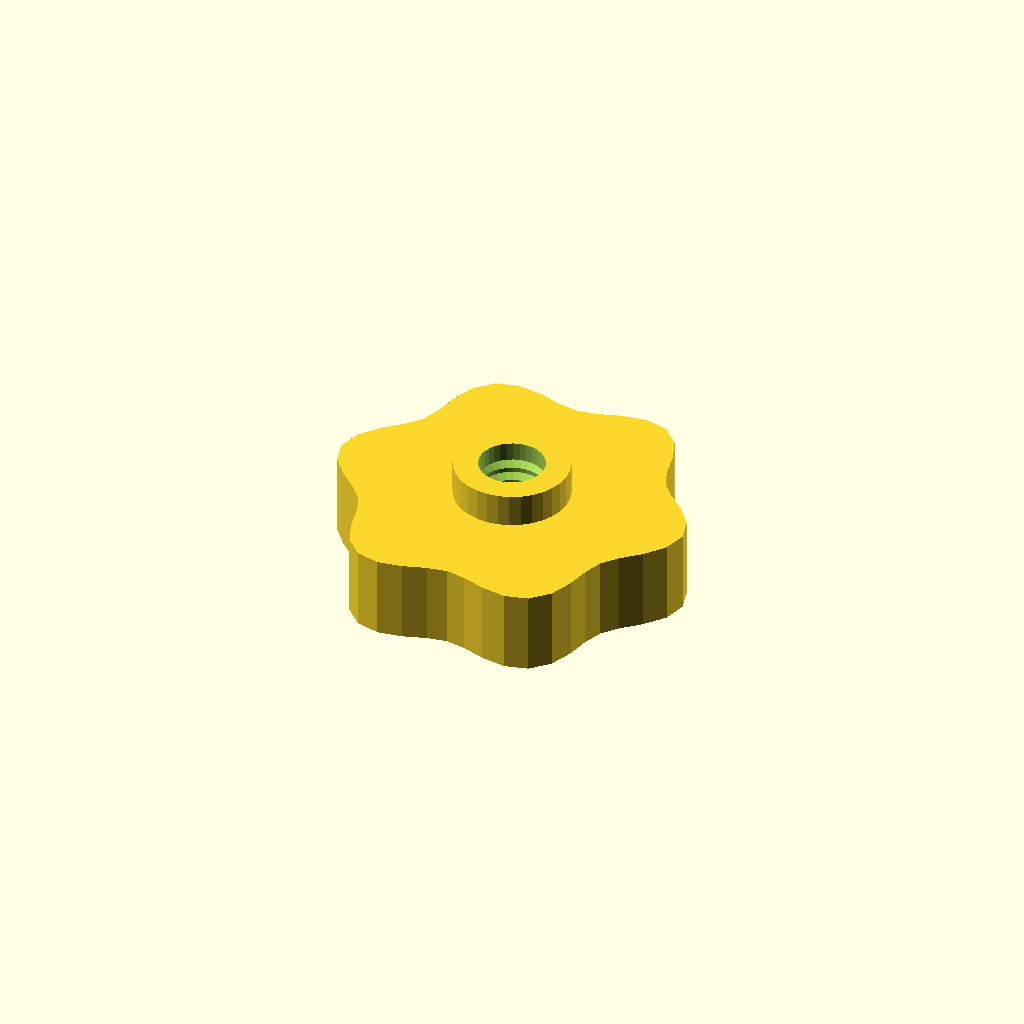
Cell 1 — every parameter at its default value.
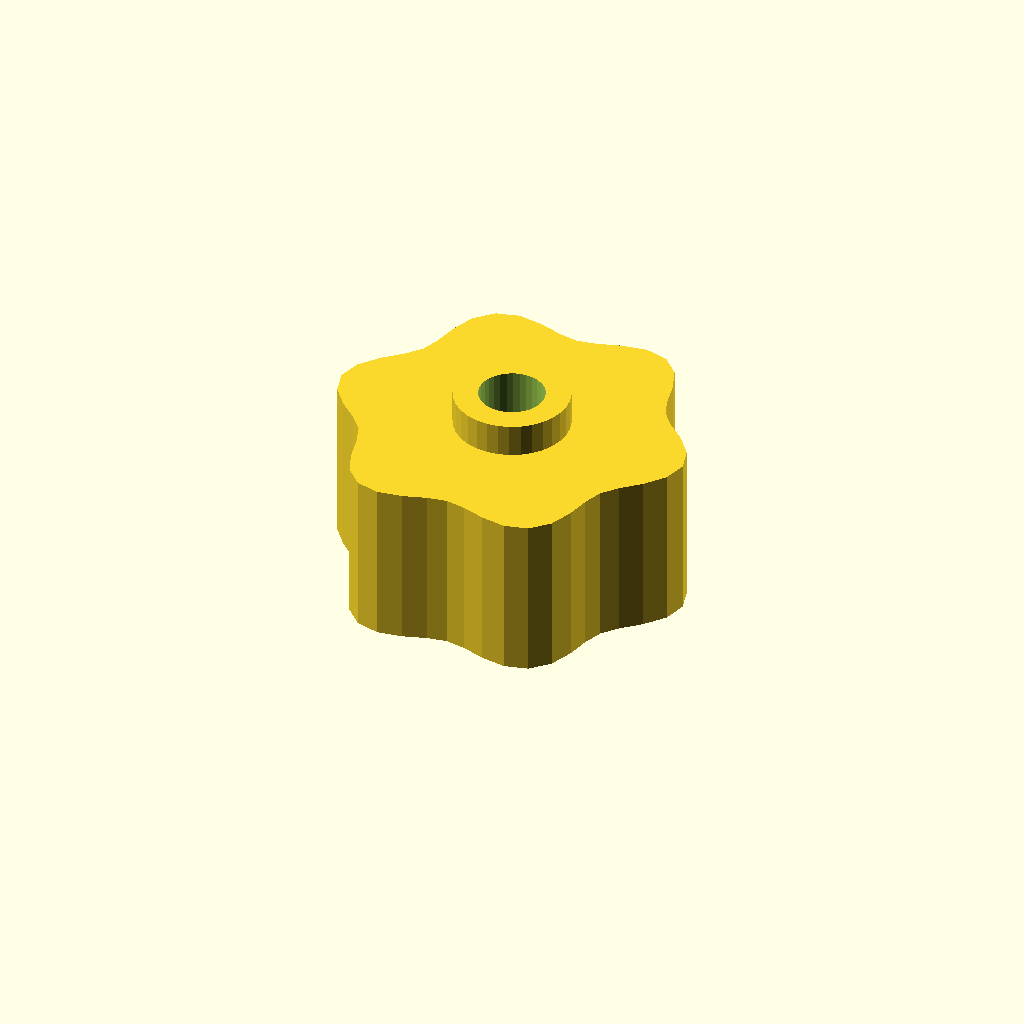
Cell 2: the same model with grip_h = 20.
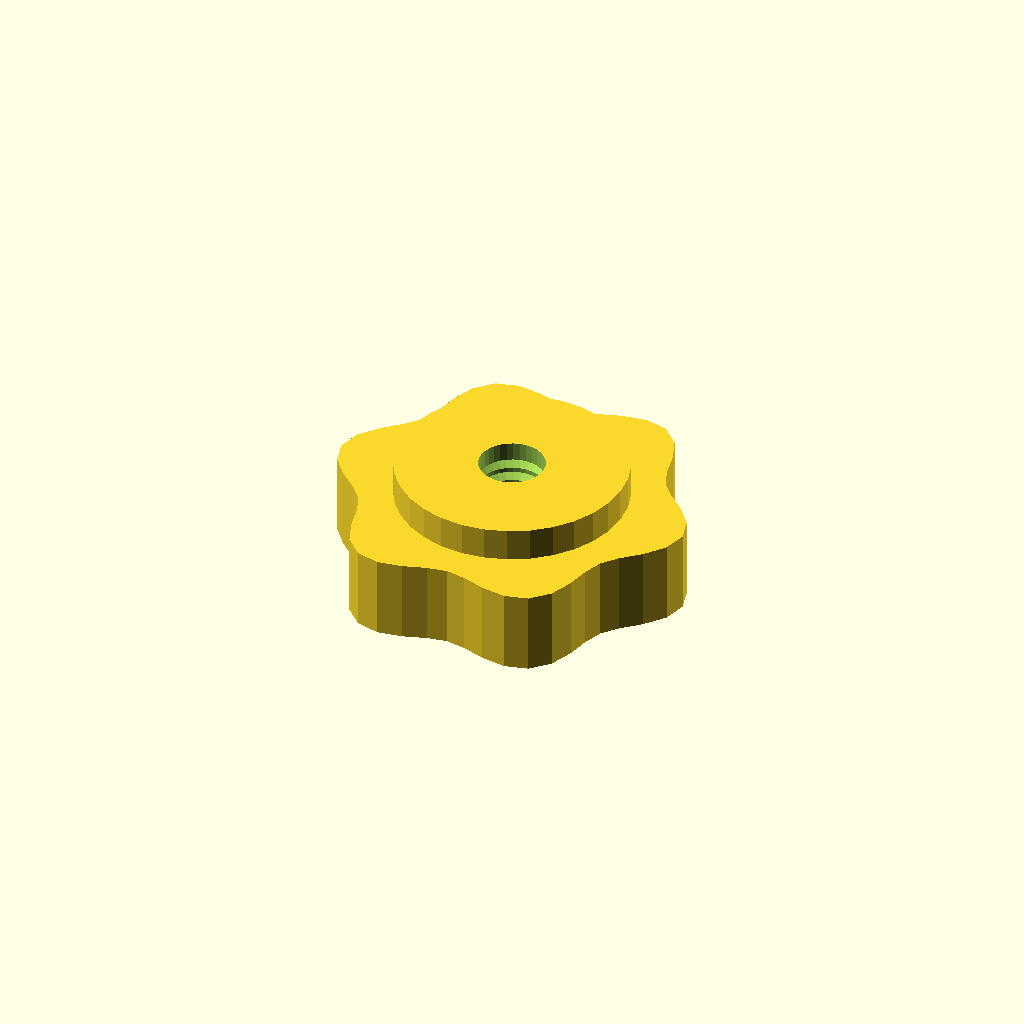
Cell 3: boss_d = 27.88 (everything else at default).
One fixed orthographic camera (rotation 55°, 0°, 25°; colour scheme Cornfield) for every cell.
The OpenSCAD source (optional_data/data/gen3/thumbscrews/part_0002.scad):
$fn = 32;

// ----------------------------------------------------------------------
// Thumb nut: 6 lobe grip, 14 mm tall, M7.94 thread
// ----------------------------------------------------------------------

// --- parameters (mm) ---
base_r = 20;              // grip base radius
lobe_amp = 2;             // lobe height above the base radius
lobes = 6;                // number of grip lobes
grip_h = 10;              // grip height
boss_d = 13.94;           // threaded boss diameter
boss_h = 4;               // boss height
bore_d = 7.94;            // thread core diameter
pitch = 1.75;             // thread pitch
thread_d = 1.05;          // thread depth

grip = [[22, 0], [21.231, 2.795], [19.319, 5.176], [17.171, 7.112], [15.588, 9], [14.745, 11.314], [14.142, 14.142], [13.036, 16.989], [11, 19.053], [8.195, 19.784], [5.176, 19.319], [2.426, 18.427], [0, 18], [-2.426, 18.427], [-5.176, 19.319], [-8.195, 19.784], [-11, 19.053], [-13.036, 16.989], [-14.142, 14.142], [-14.745, 11.314], [-15.588, 9], [-17.171, 7.112], [-19.319, 5.176], [-21.231, 2.795], [-22, 0], [-21.231, -2.795], [-19.319, -5.176], [-17.171, -7.112], [-15.588, -9], [-14.745, -11.314], [-14.142, -14.142], [-13.036, -16.989], [-11, -19.053], [-8.195, -19.784], [-5.176, -19.319], [-2.426, -18.427], [0, -18], [2.426, -18.427], [5.176, -19.319], [8.195, -19.784], [11, -19.053], [13.036, -16.989], [14.142, -14.142], [14.745, -11.314], [15.588, -9], [17.171, -7.112], [19.319, -5.176], [21.231, -2.795]];

difference() {
  union() {
    /* grip outline extruded straight up */
    linear_extrude(height = grip_h) polygon(grip);
    /* boss sunk half a millimetre into the grip */
    translate([0, 0, grip_h - 0.5]) cylinder(h = boss_h + 0.5, d = boss_d);
  }
  /* threaded bore through grip and boss */
  translate([0, 0, -2.5]) cylinder(h = grip_h + boss_h + 5, d = bore_d);
  translate([0, 0, 2.0]) rotate_extrude() polygon([[2.969, 0], [2.969, 10], [3.469, 10], [5.019, 9.125], [3.469, 8.25], [5.019, 7.375], [3.469, 6.5], [5.019, 5.625], [3.469, 4.75], [5.019, 3.875], [3.469, 3], [5.019, 2.125], [3.469, 0], [2.969, 0]]);
}
Customizer parameters (derived from the source; name, type, default, range or options):
base_r: number, default 20
lobe_amp: number, default 2
lobes: number, default 6
grip_h: number, default 10
boss_d: number, default 13.94
boss_h: number, default 4
bore_d: number, default 7.94
pitch: number, default 1.75
thread_d: number, default 1.05
